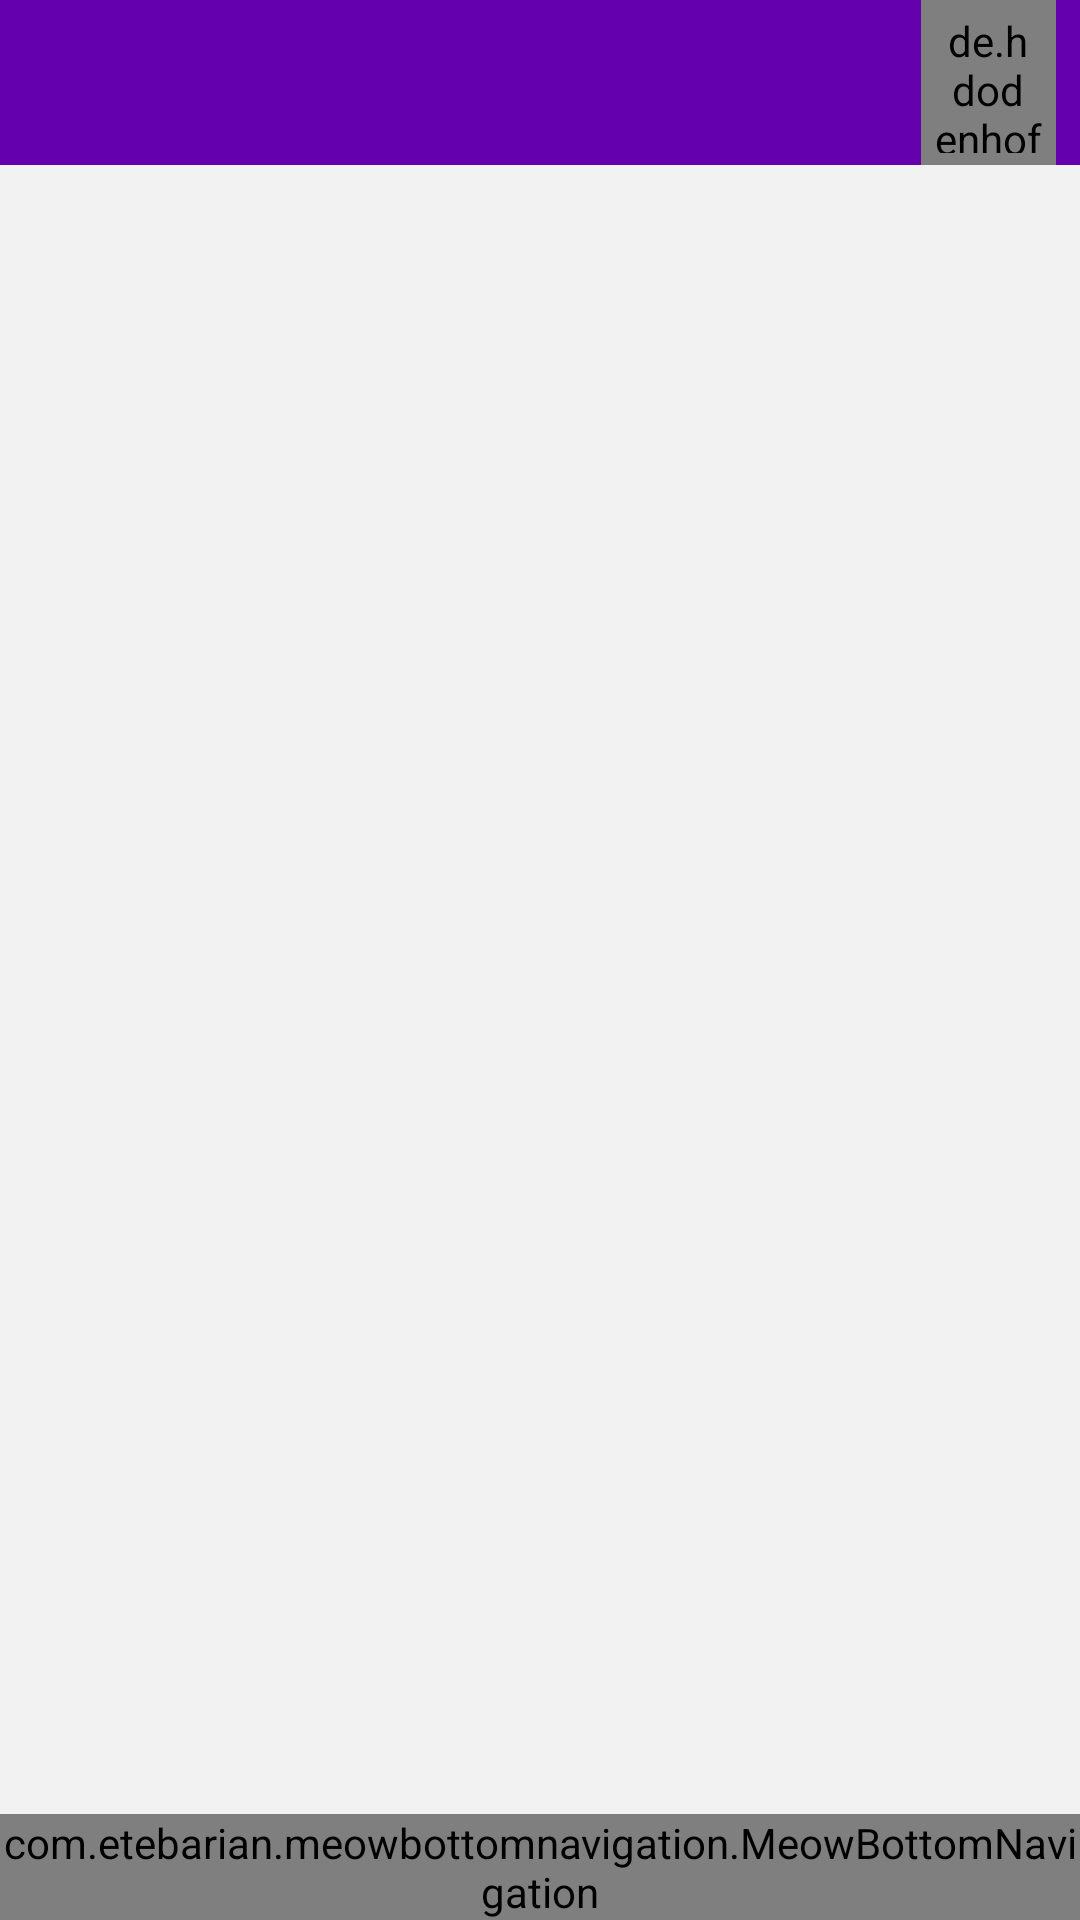

Here is an Android app screen rendered from its layout file. Give the layout XML and the strings, colors and styles it references.
<!-- AndroidManifest.xml: activity theme AppTheme.NoActionBar -->
<!-- res/layout/activity_dashboard.xml -->
<?xml version="1.0" encoding="utf-8"?>
<FrameLayout xmlns:android="http://schemas.android.com/apk/res/android"
    xmlns:app="http://schemas.android.com/apk/res-auto"
    xmlns:tools="http://schemas.android.com/tools"
    android:layout_width="match_parent"
    android:layout_height="match_parent"
    android:background="@color/background"
    tools:context=".DashboardActivity">

    <RelativeLayout
        android:id="@+id/action_layout"
        android:layout_width="match_parent"
        android:layout_height="55dp"
        android:background="@color/iconsColor">

        <de.hdodenhof.circleimageview.CircleImageView
            android:id="@+id/logo_dashboard"
            android:layout_width="45dp"
            android:layout_height="match_parent"
            android:layout_alignParentEnd="true"
            android:layout_marginStart="8dp"
            android:layout_marginEnd="8dp"
            android:padding="4dp"
            android:src="@drawable/img" />

        <ImageView
            android:id="@+id/page_dashboard"
            android:layout_width="140dp"
            android:layout_height="match_parent"
            android:gravity="center_vertical"
            android:paddingStart="8dp"
            android:paddingEnd="6dp"
            android:src="@drawable/sesyme_app_logo"
            tools:ignore="ContentDescription" />

        <EditText
            android:id="@+id/et_search_home"
            android:layout_width="match_parent"
            android:layout_height="match_parent"
            android:layout_marginTop="4dp"
            android:layout_marginBottom="3dp"
            android:background="@color/white"
            android:hint="@string/search"
            android:inputType="textPersonName"
            android:paddingStart="12dp"
            android:paddingEnd="6dp"
            android:textColor="@color/iconsColor"
            android:textColorHint="@color/iconsColor"
            android:visibility="gone"
            tools:ignore="Autofill" />

        <LinearLayout
            android:id="@+id/icons_layout_dashboard"
            android:layout_width="wrap_content"
            android:layout_height="match_parent"
            android:gravity="center_vertical"
            android:layout_toStartOf="@+id/logo_dashboard">

            <ImageView
                android:id="@+id/courses_button"
                android:layout_width="30dp"
                android:layout_height="25dp"
                android:layout_marginEnd="4dp"
                android:background="@drawable/ic_categories"
                android:visibility="visible"
                tools:ignore="ContentDescription" />

            <ImageView
                android:id="@+id/search_icon_home"
                android:layout_width="wrap_content"
                android:layout_height="match_parent"
                android:layout_gravity="end"
                android:paddingStart="8dp"
                android:paddingEnd="8dp"
                android:visibility="visible"
                app:srcCompat="@drawable/ic_search_black_24dp"
                tools:ignore="ContentDescription" />
        </LinearLayout>

        <ImageView
            android:id="@+id/close_icon_home"
            android:layout_width="50dp"
            android:layout_height="50dp"
            android:layout_alignEnd="@+id/et_search_home"
            android:layout_marginEnd="8dp"
            android:paddingStart="12dp"
            android:paddingTop="12dp"
            android:paddingEnd="1dp"
            android:paddingBottom="12dp"
            android:visibility="gone"
            app:srcCompat="@drawable/ic_close_black_24dp"
            tools:ignore="ContentDescription" />
    </RelativeLayout>

    <androidx.viewpager.widget.ViewPager
        android:id="@+id/view_pager"
        android:layout_width="match_parent"
        android:layout_height="match_parent"
        android:layout_marginTop="55dp"
        tools:layout_editor_absoluteX="16dp" />

    <com.etebarian.meowbottomnavigation.MeowBottomNavigation
        android:id="@+id/bottomNavigation"
        android:layout_width="match_parent"
        android:layout_height="wrap_content"
        android:layout_gravity="bottom"
        app:mbn_backgroundBottomColor="#ffffff"
        app:mbn_countBackgroundColor="#ff6f00"
        app:mbn_countTextColor="#ffffff"
        app:mbn_defaultIconColor="@color/gray"
        app:mbn_rippleColor="#2f424242"
        app:mbn_selectedIconColor="@color/iconsColor"
        app:mbn_shadowColor="#1f212121" />
</FrameLayout>
<!-- resources referenced by this layout -->
<resources>
  <color name="background">#F2F2F2</color>
  <color name="gray">#8B8B8B</color>
  <color name="iconsColor">#6400AE</color>
  <color name="white">#ffffff</color>
  <!-- drawable ic_close_black_24dp (drawable) -->
  <vector android:height="24dp" android:tint="#6400AE"
      android:viewportHeight="24.0" android:viewportWidth="24.0"
      android:width="24dp" xmlns:android="http://schemas.android.com/apk/res/android">
      <path android:fillColor="#FF000000" android:pathData="M19,6.41L17.59,5 12,10.59 6.41,5 5,6.41 10.59,12 5,17.59 6.41,19 12,13.41 17.59,19 19,17.59 13.41,12z"/>
  </vector>
  <!-- drawable ic_search_black_24dp (drawable) -->
  <vector android:height="24dp" android:tint="#FFFFFF"
      android:viewportHeight="24.0" android:viewportWidth="24.0"
      android:width="24dp" xmlns:android="http://schemas.android.com/apk/res/android">
      <path android:fillColor="#FF000000" android:pathData="M15.5,14h-0.79l-0.28,-0.27C15.41,12.59 16,11.11 16,9.5 16,5.91 13.09,3 9.5,3S3,5.91 3,9.5 5.91,16 9.5,16c1.61,0 3.09,-0.59 4.23,-1.57l0.27,0.28v0.79l5,4.99L20.49,19l-4.99,-5zM9.5,14C7.01,14 5,11.99 5,9.5S7.01,5 9.5,5 14,7.01 14,9.5 11.99,14 9.5,14z"/>
  </vector>
  <string name="search">Search</string>
  <style name="AppTheme.NoActionBar">
          <item name="windowActionBar">false</item>
          <item name="windowNoTitle">true</item>
      </style>
</resources>
